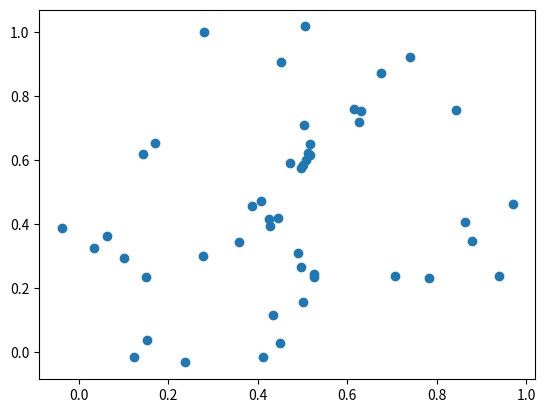

Python code for this plot:
import numpy as np

data = np.array(
[[ 0.12271415, -0.01373143],
 [ 0.23639537, -0.03195306],
 [ 0.41096633, -0.01567543],
 [ 0.44877812,  0.03016071],
 [ 0.49623903,  0.26681829],
 [ 0.78337694,  0.23290491],
 [ 0.94052415,  0.23747257],
 [ 0.88019563,  0.34776322],
 [ 0.86260374,  0.40630023],
 [ 0.06221709,  0.36234257],
 [-0.03889352,  0.38956733],
 [ 0.03242296,  0.32536889],
 [ 0.09974629,  0.29445441],
 [ 0.14894394,  0.23401506],
 [ 0.27685849,  0.30021287],
 [ 0.38666567,  0.45644914],
 [ 0.42575475,  0.41681277],
 [ 0.4893211 ,  0.30884913],
 [ 0.44535105,  0.4200282 ],
 [ 0.40710046,  0.47206391],
 [ 0.51610202,  0.61622851],
 [ 0.62724418,  0.72037899],
 [ 0.74104168,  0.92241186],
 [ 0.63059913,  0.7521804 ],
 [ 0.51635789,  0.64986977],
 [ 0.5068981 ,  0.6008517 ],
 [ 0.50117503,  0.58413662],
 [ 0.51221384,  0.62240345],
 [ 0.47266117,  0.59196542],
 [ 0.49687075,  0.57482313],
 [ 0.35699558,  0.34595184],
 [ 0.42679553,  0.3944815 ],
 [ 0.67619893,  0.87307517],
 [ 0.96999921,  0.4629465 ],
 [ 0.70686949,  0.23886165],
 [ 0.52674969,  0.24407634],
 [ 0.50198513,  0.15633714],
 [ 0.4334623 ,  0.11661218],
 [ 0.52495778,  0.23537879],
 [ 0.61456353,  0.76093801],
 [ 0.84284154,  0.75602434],
 [ 0.5042758 ,  0.70961449],
 [ 0.4527579 ,  0.90529007],
 [ 0.50652298,  1.01769011],
 [ 0.27961624,  0.99929015],
 [ 0.16980754,  0.65249764],
 [ 0.14281428,  0.61801858],
 [ 0.15301244,  0.0384691 ]]
)


from matplotlib import pyplot as plt

plt.figure()

plt.scatter(data[:,0], data[:,1])

plt.show()